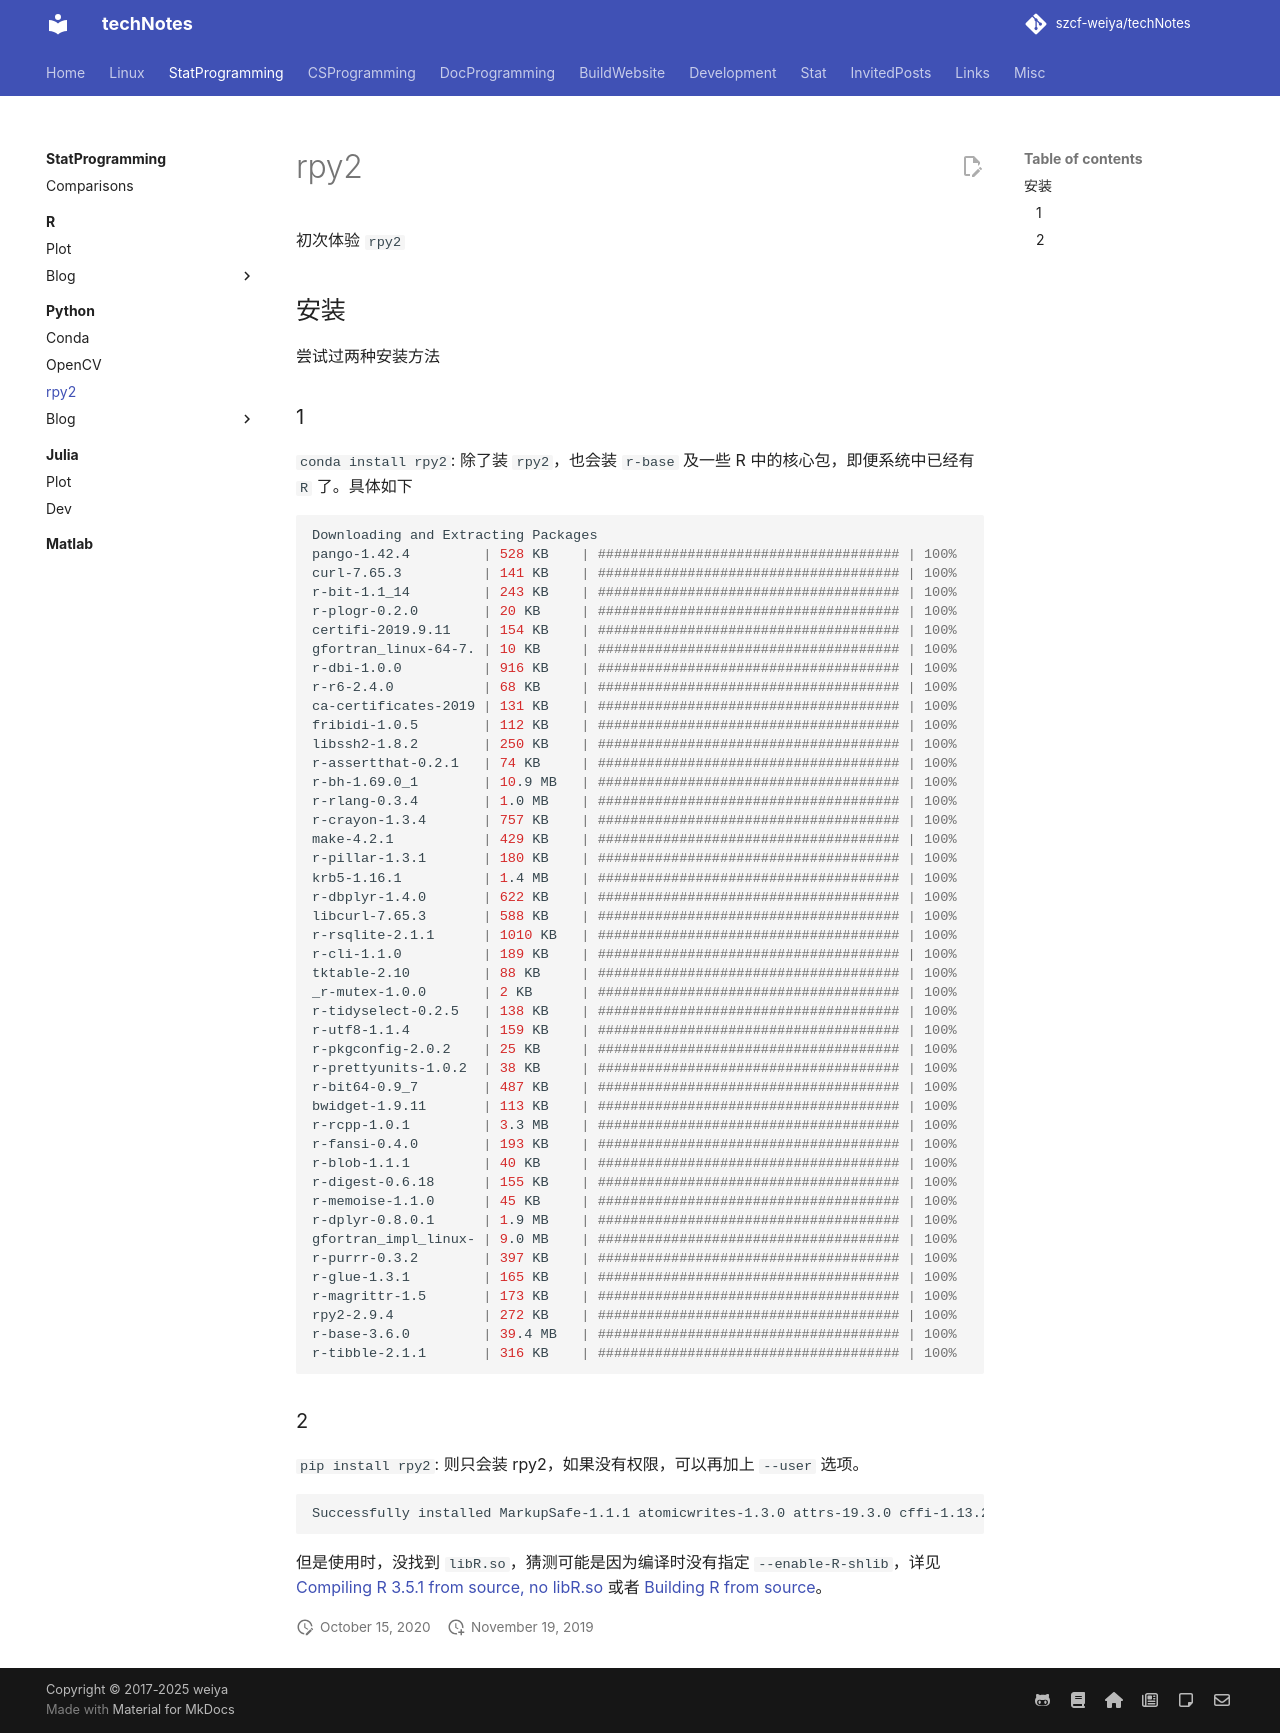

repository: szcf-weiya/techNotes · page: python/rpy2/index.html · generator: mkdocs

# rpy2

初次体验 `rpy2`

## 安装

尝试过两种安装方法

### 1

`conda install rpy2`: 除了装 `rpy2`，也会装 `r-base` 及一些 R 中的核心包，即便系统中已经有 `R` 了。具体如下

```bash
Downloading and Extracting Packages
pango-1.42.4         | 528 KB    | ##################################### | 100% 
curl-7.65.3          | 141 KB    | ##################################### | 100% 
r-bit-1.1_14         | 243 KB    | ##################################### | 100% 
r-plogr-0.2.0        | 20 KB     | ##################################### | 100% 
certifi-2019.9.11    | 154 KB    | ##################################### | 100% 
gfortran_linux-64-7. | 10 KB     | ##################################### | 100% 
r-dbi-1.0.0          | 916 KB    | ##################################### | 100% 
r-r6-2.4.0           | 68 KB     | ##################################### | 100% 
ca-certificates-2019 | 131 KB    | ##################################### | 100% 
fribidi-1.0.5        | 112 KB    | ##################################### | 100% 
libssh2-1.8.2        | 250 KB    | ##################################### | 100% 
r-assertthat-0.2.1   | 74 KB     | ##################################### | 100% 
r-bh-1.69.0_1        | 10.9 MB   | ##################################### | 100% 
r-rlang-0.3.4        | 1.0 MB    | ##################################### | 100% 
r-crayon-1.3.4       | 757 KB    | ##################################### | 100% 
make-4.2.1           | 429 KB    | ##################################### | 100% 
r-pillar-1.3.1       | 180 KB    | ##################################### | 100% 
krb5-1.16.1          | 1.4 MB    | ##################################### | 100% 
r-dbplyr-1.4.0       | 622 KB    | ##################################### | 100% 
libcurl-7.65.3       | 588 KB    | ##################################### | 100% 
r-rsqlite-2.1.1      | 1010 KB   | ##################################### | 100% 
r-cli-1.1.0          | 189 KB    | ##################################### | 100% 
tktable-2.10         | 88 KB     | ##################################### | 100% 
_r-mutex-1.0.0       | 2 KB      | ##################################### | 100% 
r-tidyselect-0.2.5   | 138 KB    | ##################################### | 100% 
r-utf8-1.1.4         | 159 KB    | ##################################### | 100% 
r-pkgconfig-2.0.2    | 25 KB     | ##################################### | 100% 
r-prettyunits-1.0.2  | 38 KB     | ##################################### | 100% 
r-bit64-0.9_7        | 487 KB    | ##################################### | 100% 
bwidget-1.9.11       | 113 KB    | ##################################### | 100% 
r-rcpp-1.0.1         | 3.3 MB    | ##################################### | 100% 
r-fansi-0.4.0        | 193 KB    | ##################################### | 100% 
r-blob-1.1.1         | 40 KB     | ##################################### | 100% 
r-digest-0.6.18      | 155 KB    | ##################################### | 100% 
r-memoise-1.1.0      | 45 KB     | ##################################### | 100% 
r-dplyr-0.8.0.1      | 1.9 MB    | ##################################### | 100% 
gfortran_impl_linux- | 9.0 MB    | ##################################### | 100% 
r-purrr-0.3.2        | 397 KB    | ##################################### | 100% 
r-glue-1.3.1         | 165 KB    | ##################################### | 100% 
r-magrittr-1.5       | 173 KB    | ##################################### | 100% 
rpy2-2.9.4           | 272 KB    | ##################################### | 100% 
r-base-3.6.0         | 39.4 MB   | ##################################### | 100% 
r-tibble-2.1.1       | 316 KB    | ##################################### | 100%
```

### 2

`pip install rpy2`: 则只会装 rpy2，如果没有权限，可以再加上 `--user` 选项。

```
Successfully installed MarkupSafe-1.1.1 atomicwrites-1.3.0 attrs-19.3.0 cffi-1.13.2 importlib-metadata-0.23 jinja2-2.10.3 more-itertools-7.2.0 packaging-19.2 pluggy-0.13.0 py-1.8.0 pycparser-2.19 pytest-5.2.2 rpy2-3.2.2 simplegeneric-0.8.1 tzlocal-2.0.0 wcwidth-0.1.7 zipp-0.6.0
```

但是使用时，没找到 `libR.so`，猜测可能是因为编译时没有指定 `--enable-R-shlib`，详见 [Compiling R 3.5.1 from source, no libR.so](https://stackoverflow.com/questions/51622357/compiling-r-3-5-1-from-source-no-libr-so/51626460#51626460) 或者 [Building R from source](https://support.rstudio.com/hc/en-us/articles/218004217-Building-R-from-source)。
